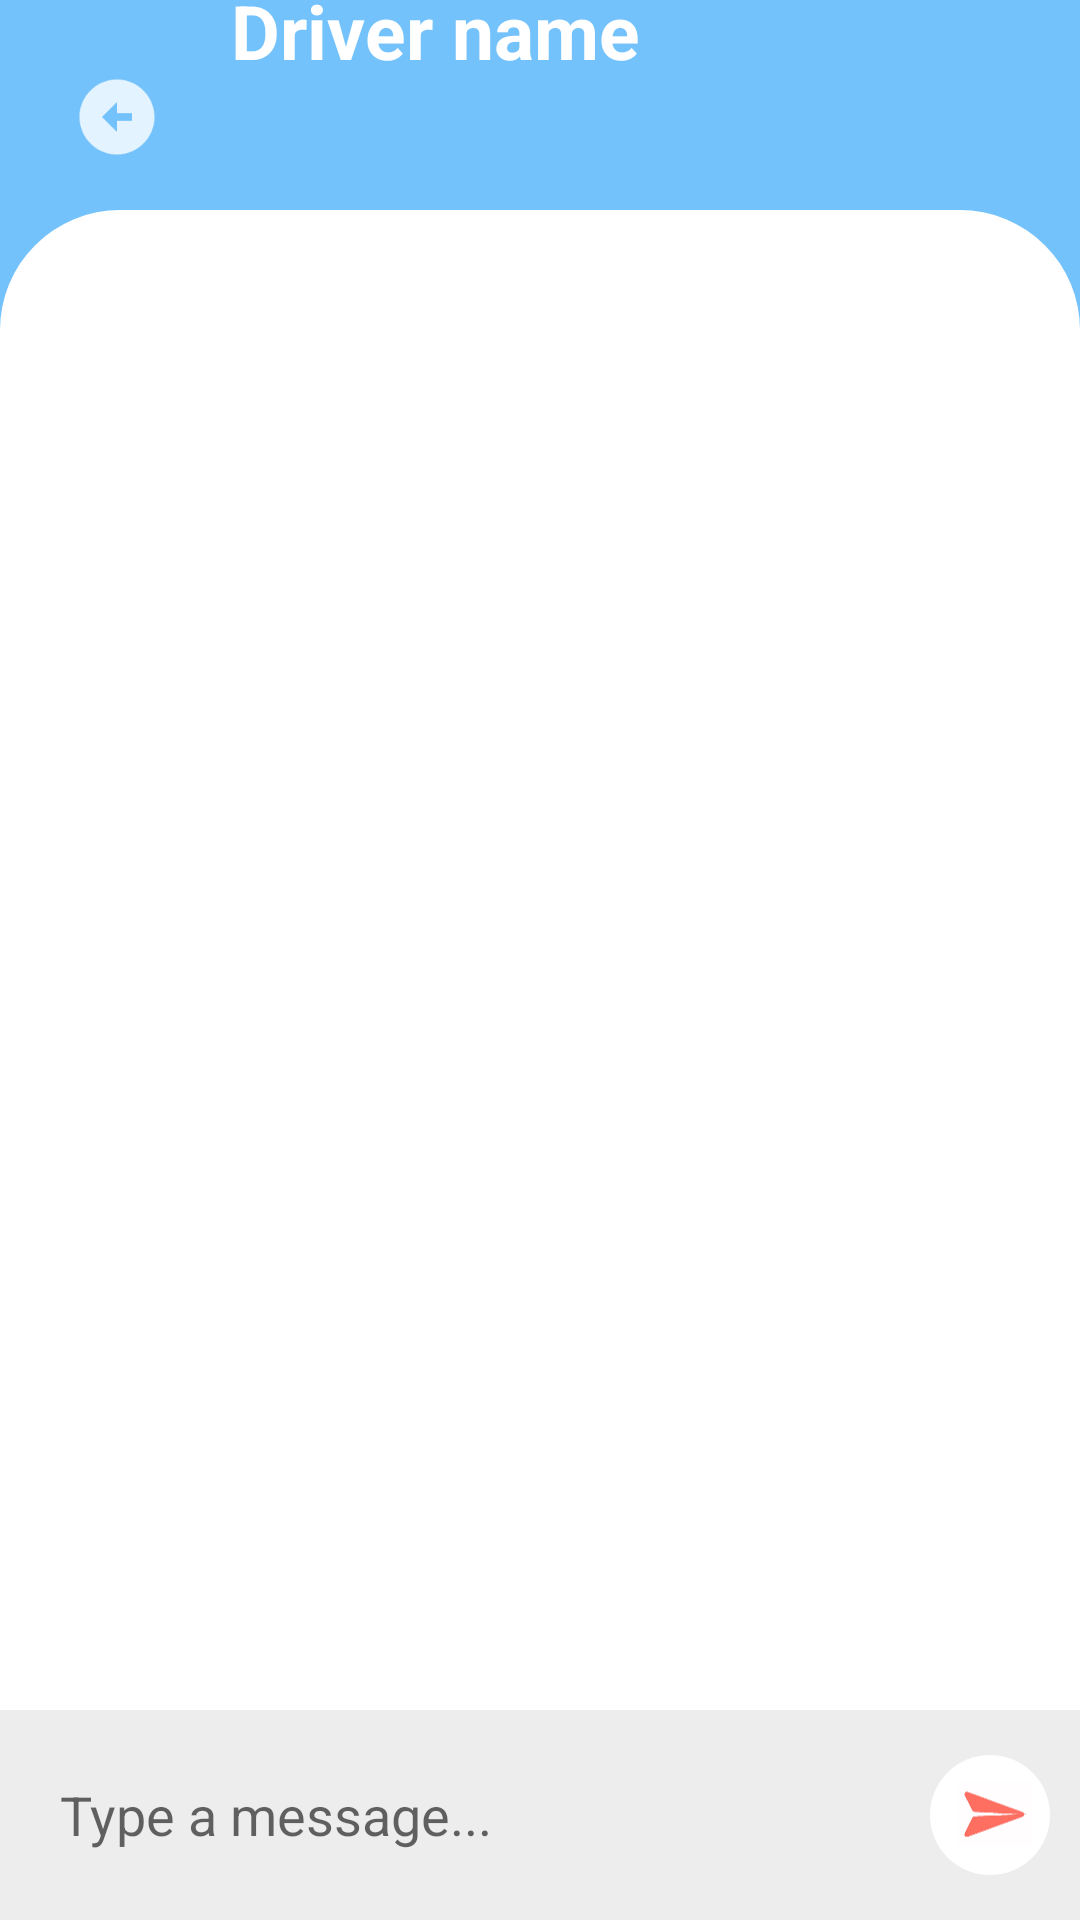

Reconstruct the res/layout file that produces this screen, plus the resources it refers to.
<!-- AndroidManifest.xml: application theme Theme.Assignment3 -->
<!-- res/layout/activity_message.xml -->
<androidx.constraintlayout.widget.ConstraintLayout
    xmlns:android="http://schemas.android.com/apk/res/android"
    xmlns:app="http://schemas.android.com/apk/res-auto"
    xmlns:tools="http://schemas.android.com/tools"
    android:layout_width="match_parent"
    android:layout_height="match_parent"
    android:background="@color/blue">

    <LinearLayout
        android:layout_width="wrap_content"
        android:layout_height="wrap_content"
        android:layout_marginBottom="20dp"
        android:gravity="center"
        android:orientation="horizontal"
        android:padding="10dp"
        app:layout_constraintBottom_toTopOf="@+id/chatRecycleView"
        app:layout_constraintEnd_toEndOf="parent"
        app:layout_constraintStart_toStartOf="parent">

        <TextView
            android:id="@+id/userNameText"
            android:layout_width="wrap_content"
            android:layout_height="wrap_content"
            android:text="Driver name"
            android:textColor="@color/white"
            android:textSize="25sp"
            android:textStyle="bold" />

        <ImageView
            android:id="@+id/profilePicture"
            android:layout_width="60dp"
            android:layout_height="60dp"
            android:layout_marginStart="10dp"
            app:srcCompat="@drawable/profile_icon"
            tools:layout_editor_absoluteX="230dp"
            tools:layout_editor_absoluteY="5dp" />
    </LinearLayout>

    <androidx.recyclerview.widget.RecyclerView
        android:id="@+id/chatRecycleView"
        android:layout_width="match_parent"
        android:layout_height="500dp"
        android:background="@drawable/round_box"
        android:padding="20dp"
        app:stackFromEnd="true"
        app:layout_constraintBottom_toTopOf="@+id/input_layout"
        app:layout_constraintEnd_toEndOf="parent"
        app:layout_constraintStart_toStartOf="parent" />

    <LinearLayout
        android:id="@+id/input_layout"
        android:layout_width="match_parent"
        android:layout_height="wrap_content"
        android:padding="10dp"
        android:orientation="horizontal"
        app:layout_constraintBottom_toBottomOf="parent"
        android:gravity="center"
        android:background="@color/light_gray_1">

        <EditText
            android:id="@+id/message_input"
            android:layout_width="0dp"
            android:layout_height="50dp"
            android:layout_weight="1"
            android:padding="10dp"
            android:layout_marginEnd="5dp"
            android:inputType="text"
            android:hint="Type a message..."
            android:textColor="@color/black"
            android:background="@drawable/round_button"/>


        <FrameLayout
            android:id="@+id/layoutSend"
            android:layout_width="40dp"
            android:layout_height="40dp"
            android:layout_gravity="center"
            android:background="@drawable/send_message_icon_background">

            <ImageView
                android:layout_width="35dp"
                android:layout_height="35dp"
                android:padding="5dp"
                android:layout_marginTop="2dp"
                android:layout_marginStart="4dp"
                app:srcCompat="@drawable/send_message_icon" />
        </FrameLayout>

    </LinearLayout>

    <ImageView
        android:id="@+id/backButton"
        android:layout_width="30dp"
        android:layout_height="30dp"
        android:layout_marginStart="24dp"
        android:layout_marginTop="24dp"
        app:layout_constraintStart_toStartOf="parent"
        app:layout_constraintTop_toTopOf="parent"
        app:srcCompat="@drawable/back_icon" />
</androidx.constraintlayout.widget.ConstraintLayout>
<!-- resources referenced by this layout -->
<resources>
  <color name="black">#FF000000</color>
  <color name="blue">#73C2FB</color>
  <color name="light_gray_1">#EDEDED</color>
  <color name="white">#FFFFFFFF</color>
  <!-- drawable back_icon (drawable-anydpi) -->
  <vector xmlns:android="http://schemas.android.com/apk/res/android"
      android:width="24dp"
      android:height="24dp"
      android:viewportWidth="24"
      android:viewportHeight="24"
      android:tint="#FFFFFF"
      android:alpha="0.8">
    <path
        android:fillColor="@android:color/white"
        android:pathData="M2,12c0,5.52 4.48,10 10,10s10,-4.48 10,-10c0,-5.52 -4.48,-10 -10,-10C6.48,2 2,6.48 2,12zM12,11l4,0v2l-4,0l0,3l-4,-4l4,-4L12,11z"/>
  </vector>
  <!-- drawable round_box (drawable) -->
  <?xml version="1.0" encoding="utf-8"?>
  <shape xmlns:android="http://schemas.android.com/apk/res/android"
      android:shape="rectangle">
      <solid android:color="@color/white"/>
      <corners android:topLeftRadius="40dp" android:topRightRadius="40dp"/>
  </shape>
  <!-- drawable send_message_icon (drawable) -->
  <vector xmlns:android="http://schemas.android.com/apk/res/android"
      android:width="35dp"
      android:height="30dp"
      android:viewportWidth="35"
      android:viewportHeight="30">
    <path
        android:pathData="M0,0h35v30h-35z"
        android:fillColor="#FF0000"
        android:fillAlpha="0.01"/>
    <path
        android:pathData="M3.677,6.418C3.268,5.608 4.062,4.716 4.914,5.028L30.615,14.466C31.489,14.787 31.488,16.023 30.614,16.344L4.884,25.768C4.036,26.079 3.243,25.195 3.644,24.385L7.319,16.964C7.481,16.637 7.808,16.424 8.173,16.409L32.165,15.406L8.136,14.126C7.779,14.107 7.459,13.899 7.297,13.579L3.677,6.418Z"
        android:fillColor="#DC0D0D"
        android:fillType="evenOdd"/>
    <group>
      <clip-path
          android:pathData="M3.677,6.418C3.268,5.608 4.062,4.716 4.914,5.028L30.615,14.466C31.489,14.787 31.488,16.023 30.614,16.344L4.884,25.768C4.036,26.079 3.243,25.195 3.644,24.385L7.319,16.964C7.481,16.637 7.808,16.424 8.173,16.409L32.165,15.406L8.136,14.126C7.779,14.107 7.459,13.899 7.297,13.579L3.677,6.418Z"
          android:fillType="evenOdd"/>
      <path
          android:pathData="M0,0h35v30h-35z"
          android:fillColor="#FF6F61"/>
    </group>
  </vector>
  <!-- drawable send_message_icon_background (drawable) -->
  <?xml version="1.0" encoding="utf-8"?>
  <shape
      xmlns:android="http://schemas.android.com/apk/res/android"
      android:shape="rectangle">
      <solid android:color="@color/white"/>
      <corners android:radius="25dp"/>
  </shape>
  <style name="Theme.Assignment3" parent="Theme.MaterialComponents.DayNight.NoActionBar">
          
          <item name="colorPrimary">@color/purple_500</item>
          <item name="colorPrimaryVariant">@color/purple_700</item>
          <item name="colorOnPrimary">@color/white</item>
          
          <item name="colorSecondary">@color/teal_200</item>
          <item name="colorSecondaryVariant">@color/teal_700</item>
          <item name="colorOnSecondary">@color/black</item>
          
          <item name="android:statusBarColor">?attr/colorPrimaryVariant</item>
          
      </style>
  <color name="purple_500">#FF6200EE</color>
  <color name="purple_700">#FF3700B3</color>
  <color name="teal_200">#FF03DAC5</color>
  <color name="teal_700">#FF018786</color>
</resources>
